The GitHub repository Jisooyanim/Thesis contains a labelled image folder "Region Growing" with 8 categories: anthracnose, bacterial canker, cutting weevil, die back, gall midge, healthy, powdery mildew, sooty mould. Examples follow, each with its label.

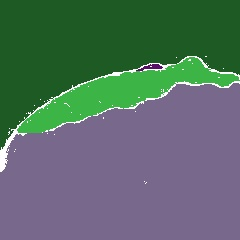
Label: die back

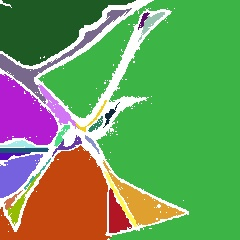
Label: cutting weevil

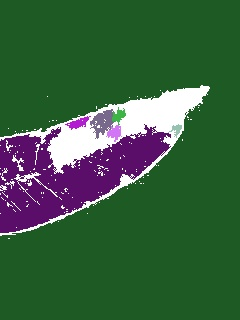
Label: anthracnose

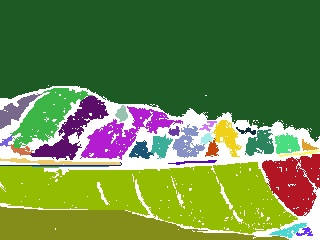
Label: gall midge

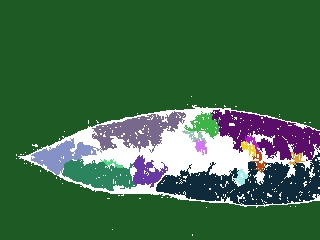
Label: sooty mould

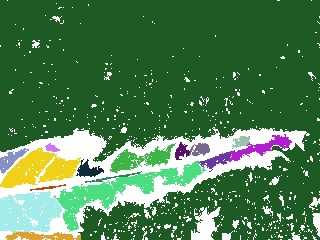
Label: bacterial canker
